Run: headless pygame with SDL's dummy video driver; simulated clock (each Clock.tick advances the game by its frame time, no real sleeping); random seed 0; keys injected as events and as key.get_pressed() state; no mouse input.
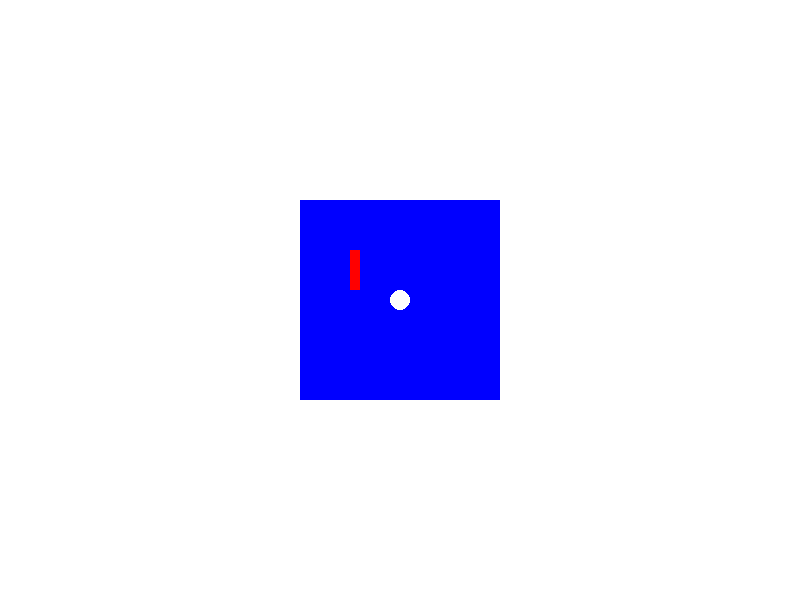
Frame 1 of 4 · flips 1–60 · no input
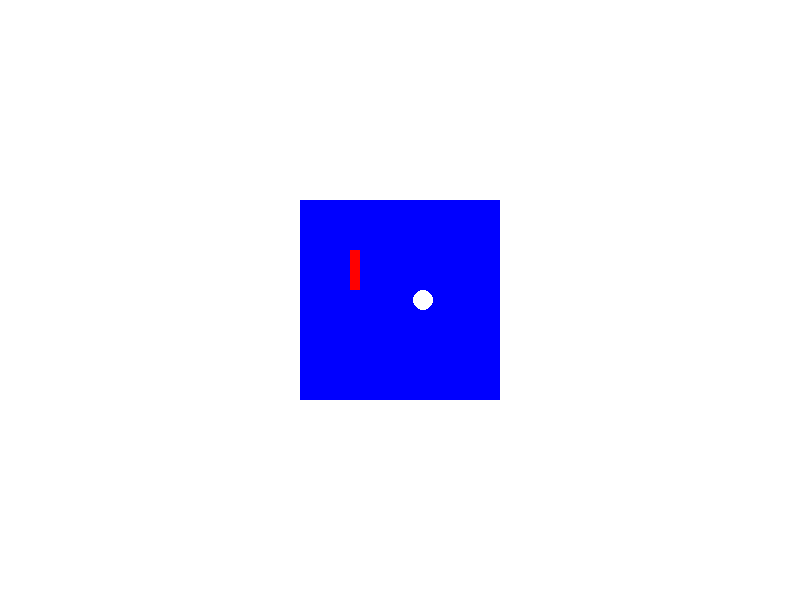
Frame 2 of 4 · flips 61–180 · tapped SPACE, RETURN · held RIGHT (→), D
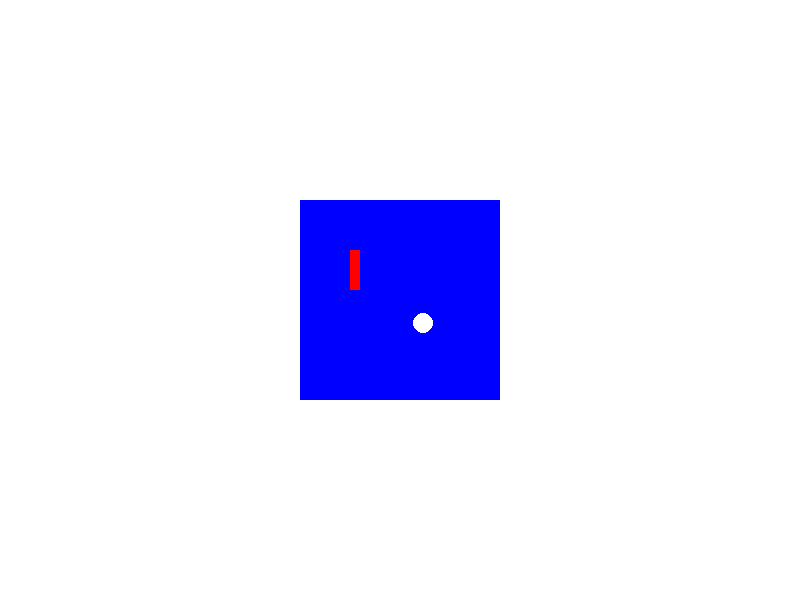
Frame 3 of 4 · flips 181–300 · held DOWN (↓), S
Frame 4 of 4 · flips 301–420 · held LEFT (←), A, UP (↑), W · screen same as frame 1, image omitted

The pygame program that drew these frames:

import pygame
import sys

# Inicializar Pygame
pygame.init()

# Configurar la pantalla
width, height = 800, 600
screen = pygame.display.set_mode((width, height))
pygame.display.set_caption("Colisión de Círculo y Rectángulo en Pygame")

# Colores (en formato RGB)
white = (255, 255, 255)
blue = (0, 0, 255)
red = (255, 0, 0)

# Coordenadas y tamaño del cuadrado
square_x = 300
square_y = 200
square_size = 200

# Coordenadas del centro del círculo
circle_x = square_x + square_size // 2
circle_y = square_y + square_size // 2
circle_radius = 20

# Coordenadas y tamaño del rectángulo rojo
rectangle_x = square_x + 50
rectangle_y = square_y + 50
rectangle_width = 10
rectangle_height = 40

# Velocidad de movimiento del círculo
circle_speed = 0.2

# Bandera para controlar si hubo colisión
collision = False

font = pygame.font.Font(None, 36)  # Fuente para el letrero

while True:
    for event in pygame.event.get():
        if event.type == pygame.QUIT:
            pygame.quit()
            sys.exit()

    keys = pygame.key.get_pressed()

    # Mover el círculo en respuesta a las teclas presionadas, pero asegurarse de que no supere los límites del cuadrado
    if keys[pygame.K_LEFT] and circle_x - circle_radius > square_x:
        circle_x -= circle_speed
    if keys[pygame.K_RIGHT] and circle_x + circle_radius < square_x + square_size:
        circle_x += circle_speed
    if keys[pygame.K_UP] and circle_y - circle_radius > square_y:
        circle_y -= circle_speed
    if keys[pygame.K_DOWN] and circle_y + circle_radius < square_y + square_size:
        circle_y += circle_speed

    # Dibujar el fondo blanco
    screen.fill(white)

    # Dibujar un cuadrado azul
    pygame.draw.rect(screen, blue, (square_x, square_y, square_size, square_size))

    # Dibujar un rectángulo rojo
    pygame.draw.rect(screen, red, (rectangle_x, rectangle_y, rectangle_width, rectangle_height))

    # Comprobar colisión entre el círculo y el rectángulo
    if circle_x + circle_radius > rectangle_x and circle_x - circle_radius < rectangle_x + rectangle_width and circle_y + circle_radius > rectangle_y and circle_y - circle_radius < rectangle_y + rectangle_height:
        collision = True
    else:
        collision = False

    # Dibujar un letrero si hay colisión
    if collision:
        text = font.render("Colisión (ó, dio click! :))", True, (0, 0, 0))  # Texto de colisión en negro
        screen.blit(text, (400, 10))

    # Dibujar un círculo en el centro del cuadrado
    pygame.draw.circle(screen, white, (circle_x, circle_y), circle_radius - 10)

    # Actualizar la pantalla
    pygame.display.flip()
